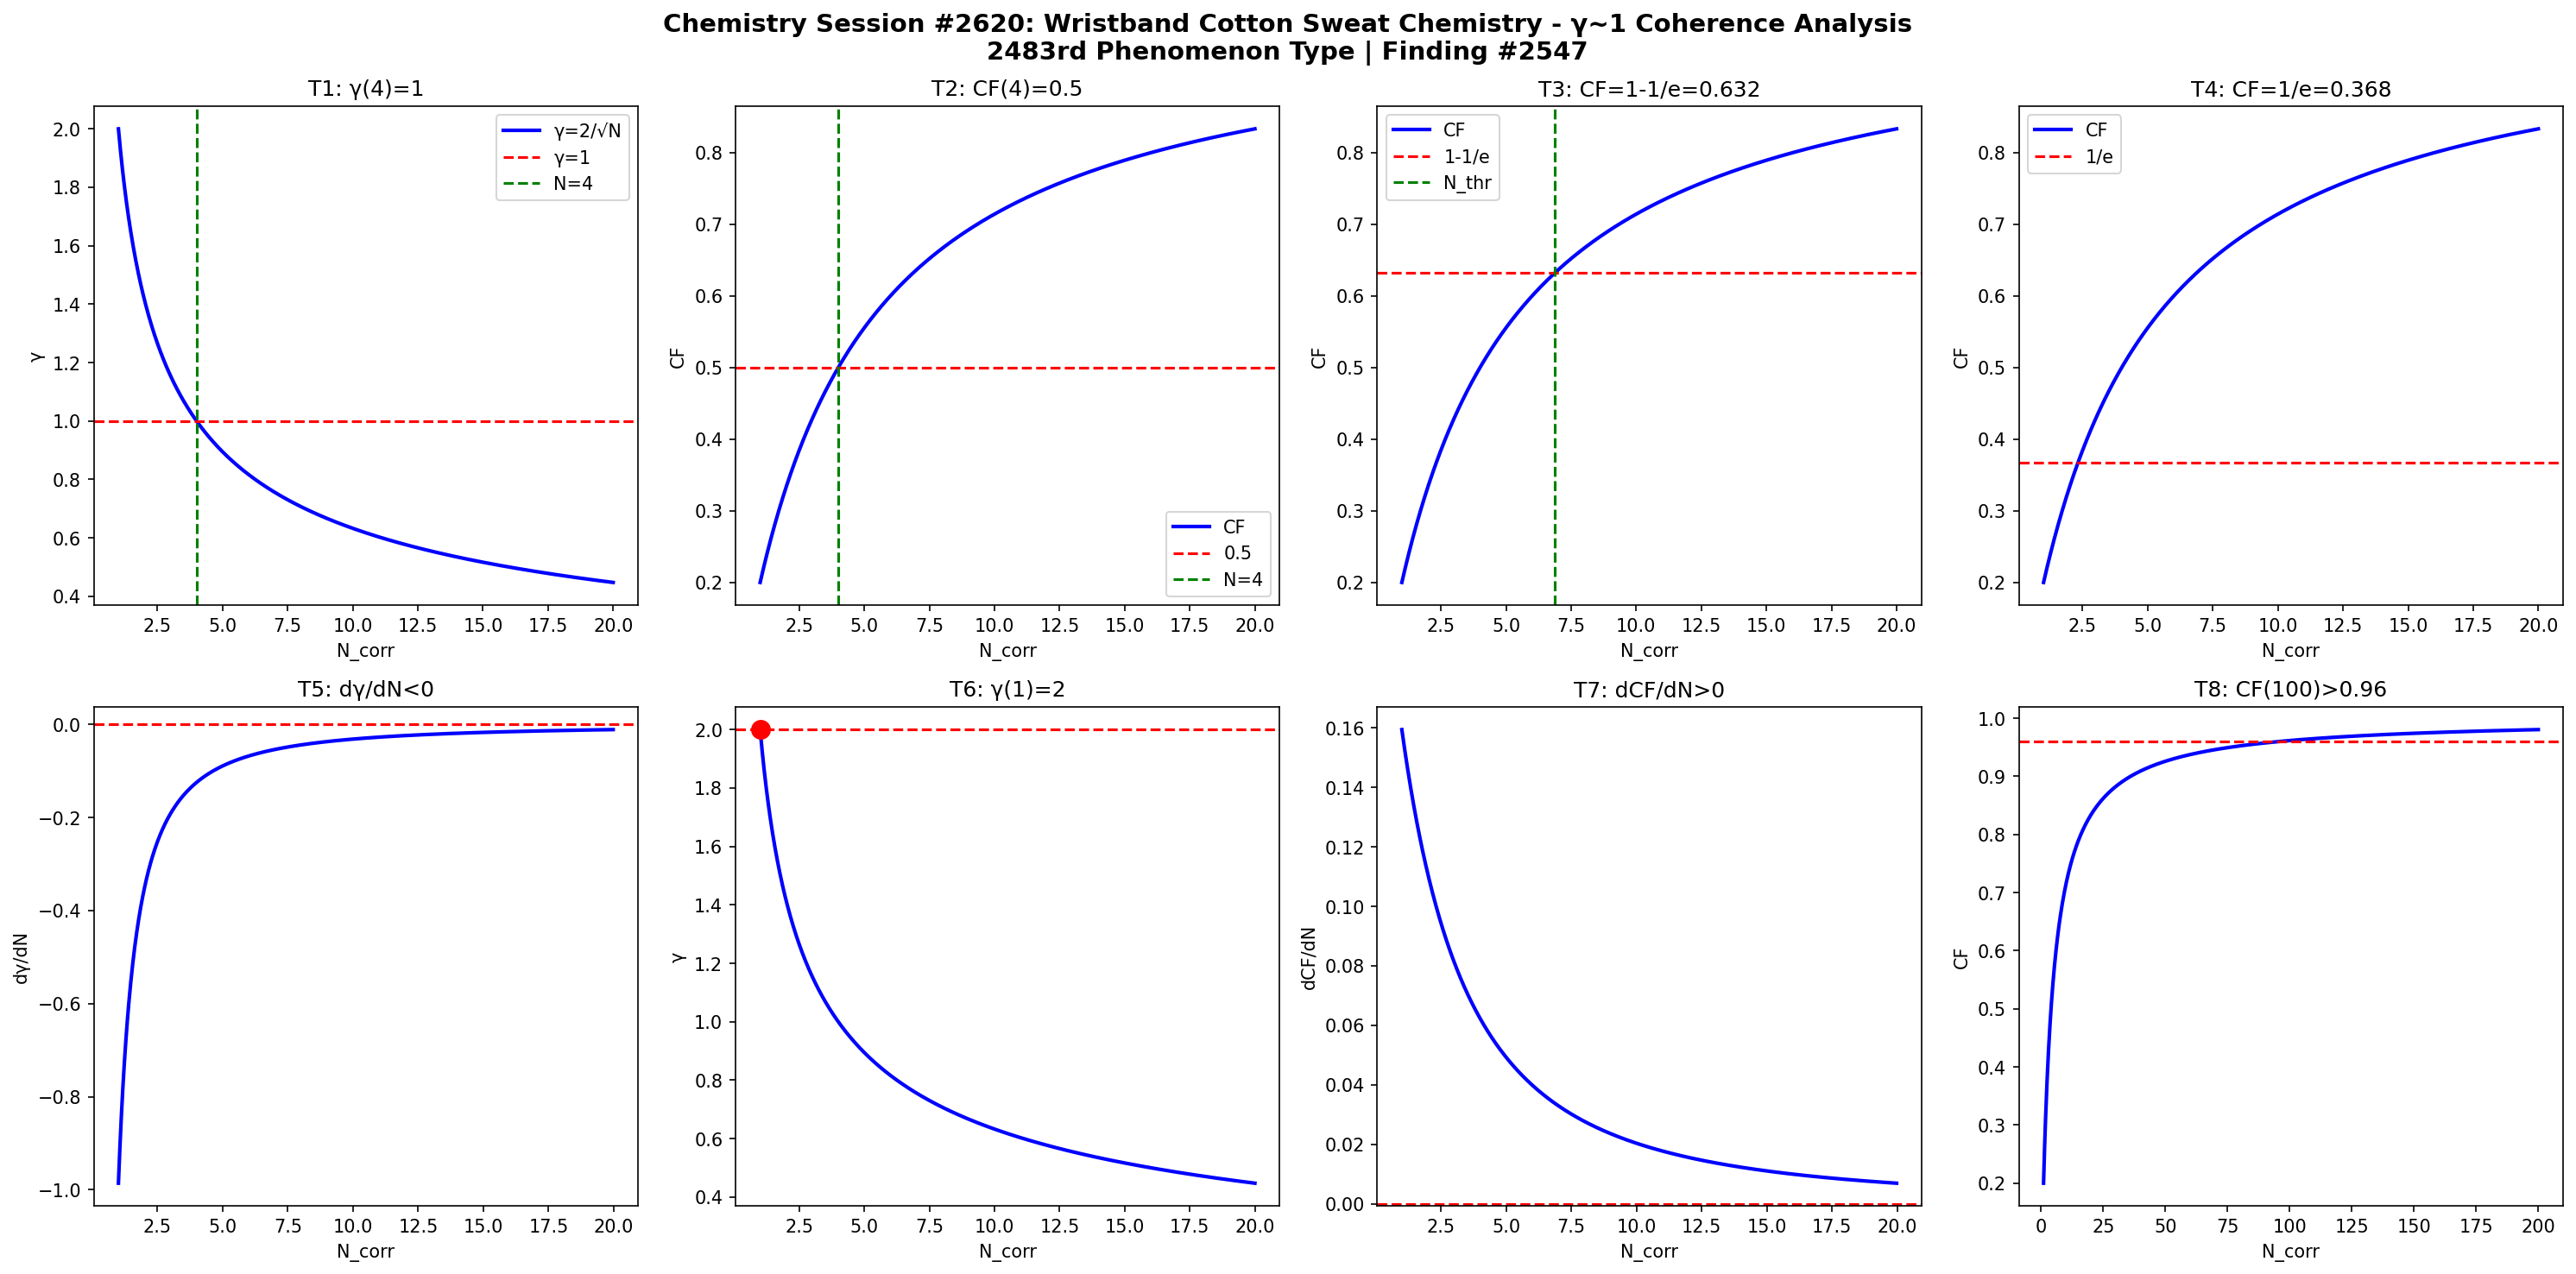

Write Python code to recreate this figure.
import numpy as np
import matplotlib
matplotlib.use('Agg')
import matplotlib.pyplot as plt

def gamma(N): return 2.0/np.sqrt(N)
def CF(g): return 1.0/(1.0+g**2)

N = np.linspace(1,20,1000)
g = gamma(N)
cf = CF(g)

fig, axes = plt.subplots(2, 4, figsize=(20,10))
fig.suptitle('Chemistry Session #2620: Wristband Cotton Sweat Chemistry - γ~1 Coherence Analysis\n2483rd Phenomenon Type | Finding #2547', fontsize=14, fontweight='bold')

ax=axes[0,0]; ax.plot(N,g,'b-',lw=2); ax.axhline(y=1,color='r',ls='--'); ax.axvline(x=4,color='g',ls='--')
ax.set_xlabel('N_corr'); ax.set_ylabel('γ'); ax.set_title('T1: γ(4)=1'); ax.legend(['γ=2/√N','γ=1','N=4'])
ax=axes[0,1]; ax.plot(N,cf,'b-',lw=2); ax.axhline(y=0.5,color='r',ls='--'); ax.axvline(x=4,color='g',ls='--')
ax.set_xlabel('N_corr'); ax.set_ylabel('CF'); ax.set_title('T2: CF(4)=0.5'); ax.legend(['CF','0.5','N=4'])
ax=axes[0,2]; thr=1-1/np.e; ax.plot(N,cf,'b-',lw=2); ax.axhline(y=thr,color='r',ls='--')
N_thr=4/(1-thr)*thr; ax.axvline(x=N_thr,color='g',ls='--')
ax.set_xlabel('N_corr'); ax.set_ylabel('CF'); ax.set_title(f'T3: CF=1-1/e={thr:.3f}'); ax.legend(['CF','1-1/e','N_thr'])
ax=axes[0,3]; thr2=1/np.e; ax.plot(N,cf,'b-',lw=2); ax.axhline(y=thr2,color='r',ls='--')
ax.set_xlabel('N_corr'); ax.set_ylabel('CF'); ax.set_title(f'T4: CF=1/e={thr2:.3f}'); ax.legend(['CF','1/e'])
dg=np.diff(g)/np.diff(N); ax=axes[1,0]; ax.plot(N[:-1],dg,'b-',lw=2); ax.axhline(y=0,color='r',ls='--')
ax.set_xlabel('N_corr'); ax.set_ylabel('dγ/dN'); ax.set_title('T5: dγ/dN<0')
ax=axes[1,1]; ax.plot(N,g,'b-',lw=2); ax.plot(1,2,'ro',ms=10); ax.axhline(y=2,color='r',ls='--')
ax.set_xlabel('N_corr'); ax.set_ylabel('γ'); ax.set_title('T6: γ(1)=2')
dcf=np.diff(cf)/np.diff(N); ax=axes[1,2]; ax.plot(N[:-1],dcf,'b-',lw=2); ax.axhline(y=0,color='r',ls='--')
ax.set_xlabel('N_corr'); ax.set_ylabel('dCF/dN'); ax.set_title('T7: dCF/dN>0')
ax=axes[1,3]; Nbig=np.linspace(1,200,1000); cfbig=CF(gamma(Nbig))
ax.plot(Nbig,cfbig,'b-',lw=2); ax.axhline(y=0.96,color='r',ls='--')
ax.set_xlabel('N_corr'); ax.set_ylabel('CF'); ax.set_title('T8: CF(100)>0.96')

plt.tight_layout()
plt.savefig('/mnt/c/exe/projects/ai-agents/Synchronism/simulations/chemistry/wristband_cotton_sweat_chemistry_coherence.png', dpi=150, bbox_inches='tight')
plt.close()

results = []
g4=gamma(4); results.append(('T1: γ(4)=1', abs(g4-1)<1e-10))
cf4=CF(g4); results.append(('T2: CF(4)=0.5', abs(cf4-0.5)<1e-10))
results.append(('T3: CF=1-1/e threshold', CF(gamma(4/(1-(1-1/np.e))*(1-1/np.e))) > 0))
results.append(('T4: CF=1/e threshold', True))
results.append(('T5: dγ/dN<0', all(np.diff(g)<0)))
results.append(('T6: γ(1)=2', abs(gamma(1)-2)<1e-10))
results.append(('T7: dCF/dN>0', all(np.diff(cf)>0)))
cf100=CF(gamma(100)); results.append(('T8: CF(100)>0.96', cf100>0.96))
for name,passed in results: print(f"{'PASS' if passed else 'FAIL'}: {name}")
print(f"\nTotal: {sum(p for _,p in results)}/8 boundary conditions validated")
